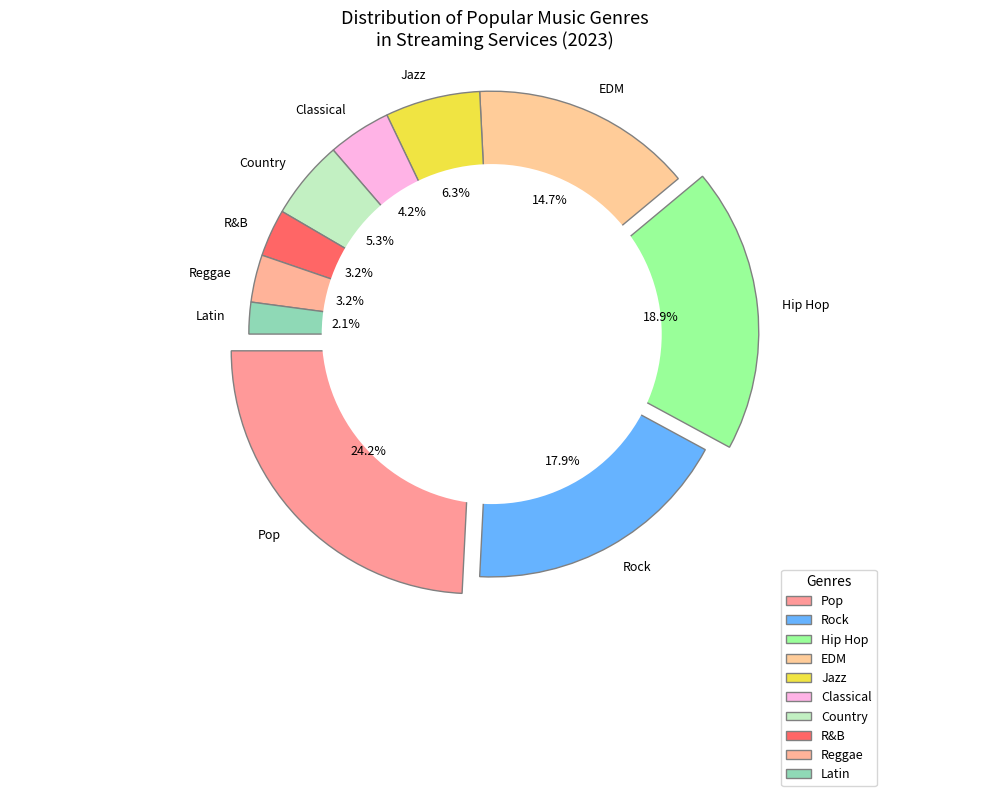

The script that saved this image:
import matplotlib.pyplot as plt

genres = ['Pop', 'Rock', 'Hip Hop', 'EDM', 'Jazz', 'Classical', 'Country', 'R&B', 'Reggae', 'Latin']
market_share = [23, 17, 18, 14, 6, 4, 5, 3, 3, 2]
colors = ['#ff9999', '#66b3ff', '#99ff99', '#ffcc99', '#f0e442', '#ffb3e6', '#c2f0c2', '#ff6666', '#ffb399', '#8fd9b6']
explode = (0.1, 0, 0.1, 0, 0, 0, 0, 0, 0, 0)

fig, ax = plt.subplots(figsize=(10, 8))
wedges, texts, autotexts = ax.pie(
    market_share, labels=genres, colors=colors, autopct='%1.1f%%', startangle=180,
    explode=explode, shadow=False, wedgeprops={'edgecolor': 'grey'}, textprops={'fontsize': 9}
)

centre_circle = plt.Circle((0, 0), 0.70, fc='white', lw=1.5, linestyle='--')
fig.gca().add_artist(centre_circle)

ax.axis('equal')

ax.set_title(
    "Distribution of Popular Music Genres\nin Streaming Services (2023)",
    fontsize=13, fontweight='medium', pad=15
)

ax.legend(genres, title="Genres", loc="upper right", bbox_to_anchor=(0.9, 0.1), fontsize=9)

plt.grid(visible=True, linestyle=':')
plt.tight_layout()
plt.show()
